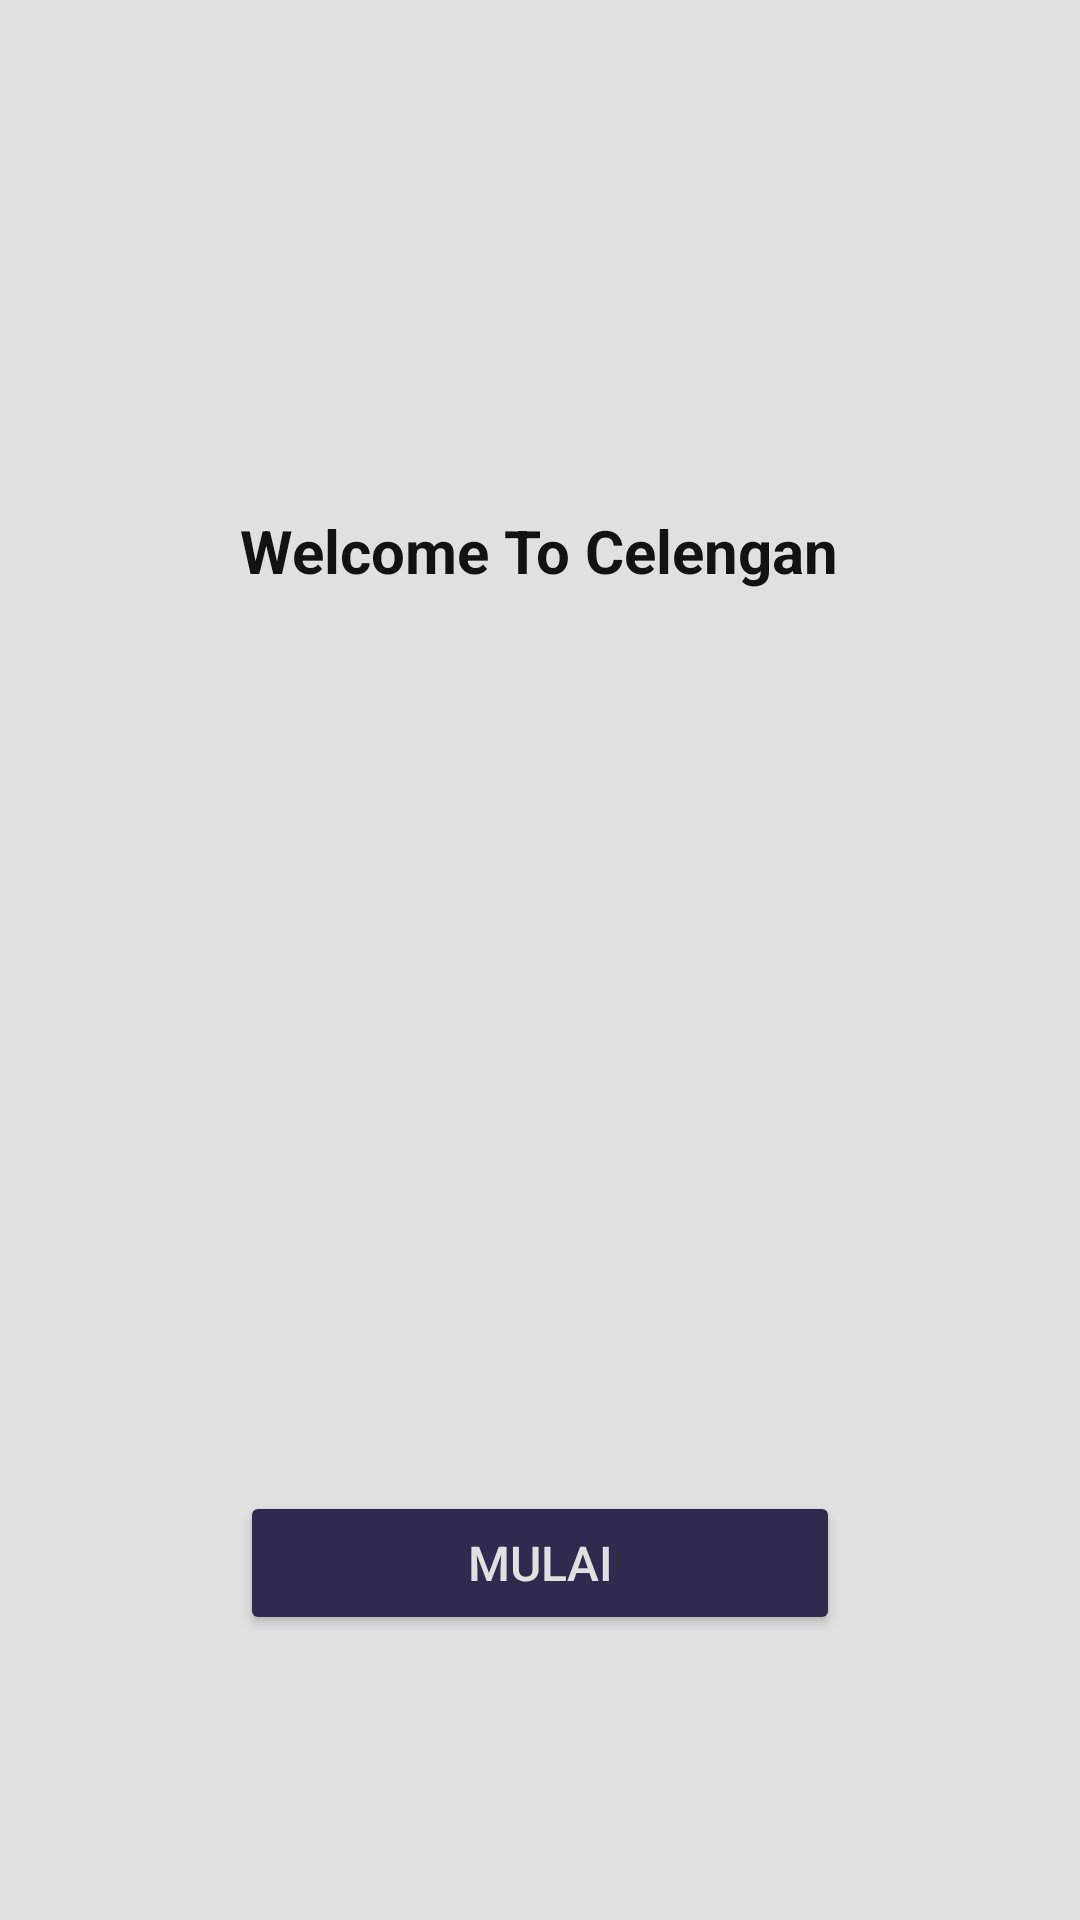

This screen was rendered from an Android layout file. Write that file and the resources it references.
<!-- AndroidManifest.xml: application theme Theme.MangaKirzuu -->
<!-- res/layout/activity_main.xml -->
<?xml version="1.0" encoding="utf-8"?>
<RelativeLayout
    xmlns:android="http://schemas.android.com/apk/res/android"
    xmlns:app="http://schemas.android.com/apk/res-auto"
    xmlns:tools="http://schemas.android.com/tools"
    android:layout_width="match_parent"
    android:layout_height="match_parent"
    android:background="@color/white"
    tools:context=".MainActivity">

    
    <ImageView
        android:id="@+id/imgLogo"
        android:layout_width="200dp"
        android:layout_height="100dp"
        android:layout_centerHorizontal="true"
        android:layout_marginTop="50dp"
        android:contentDescription="Logo Aplikasi"
        android:scaleType="fitCenter" />

    
    <TextView
        android:id="@+id/tvTitle"
        android:layout_width="wrap_content"
        android:layout_height="wrap_content"
        android:layout_below="@id/imgLogo"
        android:layout_centerHorizontal="true"
        android:layout_marginTop="20dp"
        android:text="Welcome To Celengan"
        android:textColor="@color/black"
        android:textSize="20sp"
        android:textStyle="bold" />

    
    <Button
        android:id="@+id/btnStart"
        android:layout_width="200dp"
        android:layout_height="wrap_content"
        android:layout_below="@id/tvTitle"
        android:layout_centerHorizontal="true"
        android:layout_marginTop="300dp"
        android:backgroundTint="@color/primaryColor"
        android:text="Mulai"
        android:textColor="@color/white"
        android:textSize="16sp" />

</RelativeLayout>
<!-- resources referenced by this layout -->
<resources>
  <color name="black">#121212</color>
  <color name="primaryColor">#2E2B4F</color>
  <color name="white">#E0E0E0</color>
  <style name="Theme.MangaKirzuu" parent="Base.Theme.MangaKirzuu" />
  <style name="Base.Theme.MangaKirzuu" parent="Theme.Material3.DayNight.NoActionBar">
          
          
      </style>
</resources>
